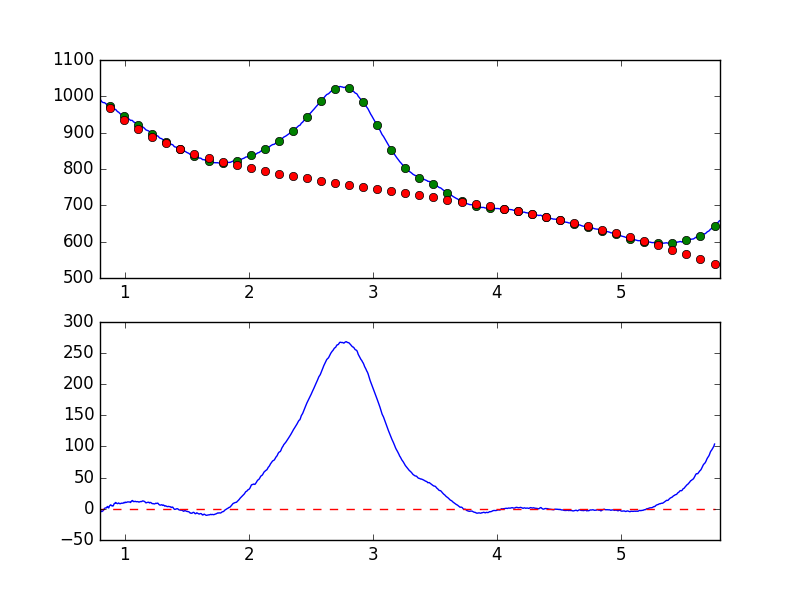

Data behind this chart, as committed beside it:
7.681951752392544019e-01, -8.577277015152844797e+00
7.738631750302433776e-01, -7.855202997435526413e+00
7.795311748212323533e-01, -7.370066426449056962e+00
7.851991746122213289e-01, -7.218530703257783898e+00
7.908671744032103046e-01, -5.121709912518099372e+00
7.965351741941992803e-01, -3.003965209200714526e+00
8.022031739851883669e-01, -2.960128939681339943e+00
8.078711737761772316e-01, -2.896495852680118333e+00
8.135391735671662072e-01, -4.531433450823669773e+00
8.192071733581552939e-01, -3.850826326581113790e+00
8.248751731491442696e-01, -3.059064931798047837e+00
8.305431729401332452e-01, -1.068608565975296187e+00
8.362111727311222209e-01, 7.771752682607484530e-01
8.418791725221110855e-01, 1.226960083909034438e+00
8.475471723131001722e-01, 1.648132772874532748e+00
8.532151721040891479e-01, 1.482970363781191736e+00
8.588831718950781235e-01, 3.792768439940005010e+00
8.645511716860672102e-01, 2.879484205756057236e+00
8.702191714770560749e-01, 1.336700842197274142e+00
8.758871712680450505e-01, 4.285284245074535647e+00
8.815551710590340262e-01, 5.665314177387131167e+00
8.872231708500230019e-01, 6.474175960085176484e+00
8.928911706410120885e-01, 4.929504977958117706e+00
8.985591704320010642e-01, 5.232999986246227309e+00
9.042271702229900399e-01, 4.338984251909892009e+00
9.098951700139790155e-01, 6.214354284095520597e+00
9.155631698049678802e-01, 8.693621338044408731e+00
9.212311695959569668e-01, 8.895354286184328885e+00
9.268991693869459425e-01, 1.020759221578794040e+01
9.325671691779349182e-01, 9.080324897721084199e+00
9.382351689689240049e-01, 8.501628040349146431e+00
9.439031687599129805e-01, 8.331464559069559073e+00
9.495711685509018452e-01, 9.405078130997821972e+00
9.552391683418909318e-01, 8.849155304344094475e+00
9.609071681328797965e-01, 8.141334775754899056e+00
9.665751679238688832e-01, 8.527870964533803999e+00
9.722431677148579698e-01, 9.104566629828013902e+00
9.779111675058468345e-01, 8.936645917503142300e+00
9.835791672968358101e-01, 9.174477016393780104e+00
9.892471670878246748e-01, 9.292036513772131912e+00
9.949151668788137615e-01, 1.038738546956642494e+01
1.000583166669802848e+00, 9.701198091544483759e+00
1.006251166460791602e+00, 1.071281406945536219e+01
1.011919166251780799e+00, 1.020830977604441614e+01
1.017587166042769553e+00, 1.063434508014859148e+01
1.023255165833758751e+00, 1.114534352248301730e+01
1.028923165624747726e+00, 1.108933215938543526e+01
1.034591165415736702e+00, 1.098932584016336023e+01
1.040259165206725678e+00, 1.094548785162385229e+01
1.045927164997714431e+00, 1.011120413682408525e+01
1.051595164788703629e+00, 1.161172343179055133e+01
1.057263164579692605e+00, 1.301736283192406063e+01
1.062931164370681802e+00, 1.331262400293803694e+01
1.068599164161670556e+00, 1.168623224335783561e+01
1.074267163952659310e+00, 1.161005494155449469e+01
1.079935163743648507e+00, 1.181877686870927846e+01
1.085603163534637483e+00, 1.205135525694254284e+01
1.091271163325626681e+00, 1.140300954540487055e+01
1.096939163116615434e+00, 1.155623944668491276e+01
1.102607162907604632e+00, 1.158624486868370695e+01
1.108275162698593386e+00, 1.139873109039626797e+01
... 839 more rows
